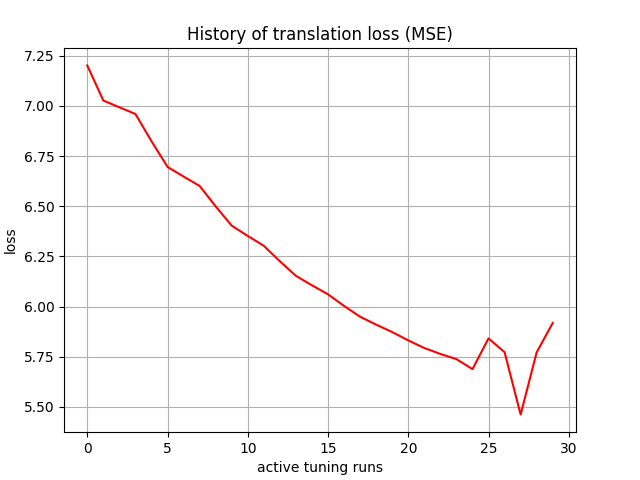

Data behind this chart, as committed beside it:
, 0
0, 7.202
1, 7.027
2, 6.993
3, 6.96
4, 6.824
5, 6.696
6, 6.648
7, 6.601
8, 6.499
9, 6.403
10, 6.352
11, 6.303
12, 6.226
13, 6.153
14, 6.106
15, 6.061
16, 6.003
17, 5.949
18, 5.91
19, 5.873
20, 5.832
21, 5.794
22, 5.764
23, 5.738
24, 5.688
25, 5.842
26, 5.773
27, 5.462
28, 5.772
29, 5.918
